Run: headless pygame with SDL's dummy video driver; simulated clock (each Clock.tick advances the game by its frame time, no real sleeping); random seed 0; keys injected as events and as key.get_pressed() state; no mouse input.
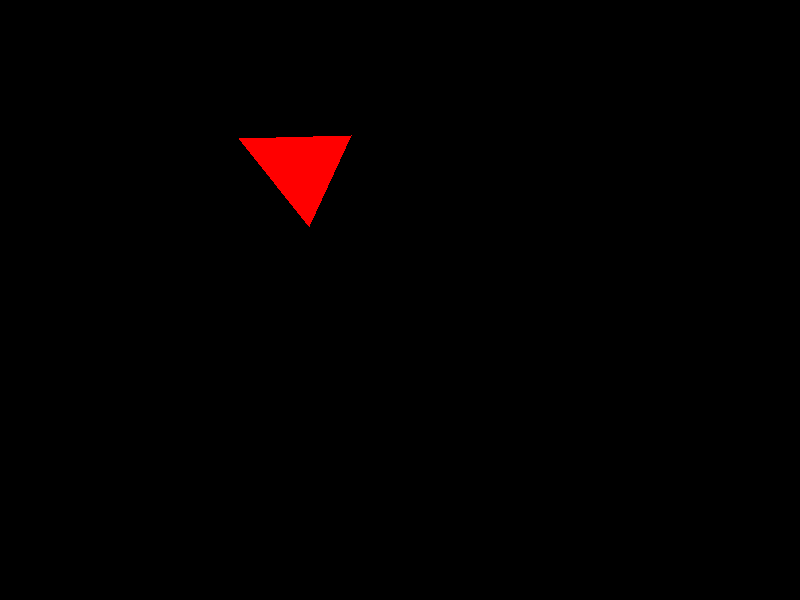
Frame 1 of 4 · flips 1–60 · no input
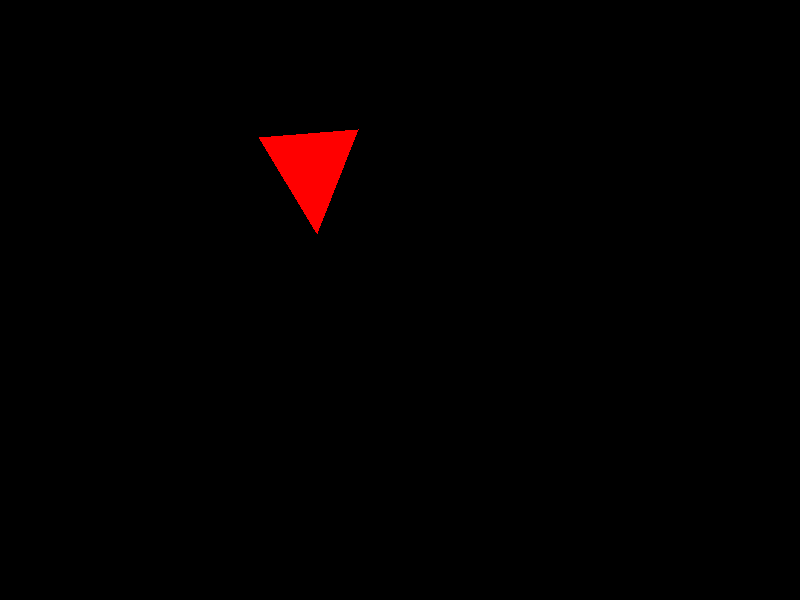
Frame 2 of 4 · flips 61–180 · tapped SPACE, RETURN · held RIGHT (→), D
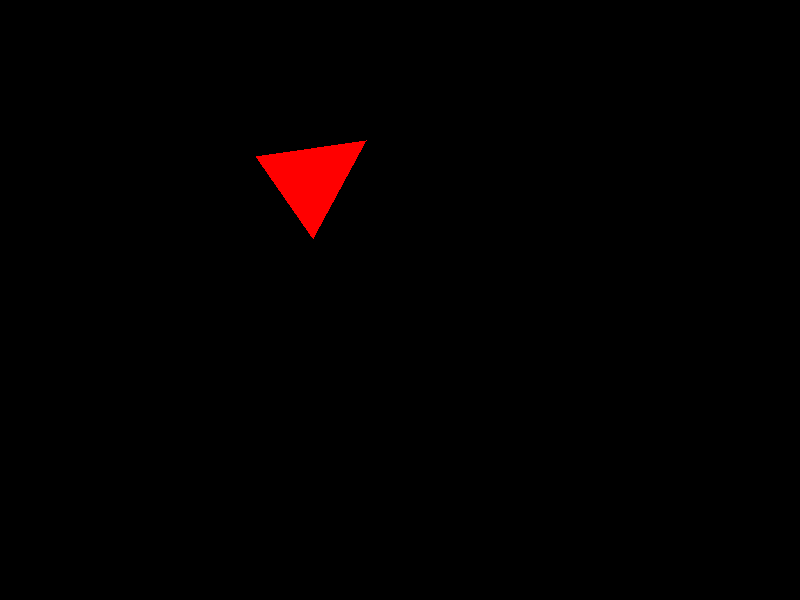
Frame 3 of 4 · flips 181–300 · held DOWN (↓), S
Frame 4 of 4 · flips 301–420 · held LEFT (←), A, UP (↑), W · screen same as frame 1, image omitted

The pygame program that drew these frames:

import pygame
import math

# Initialize Pygame
pygame.init()

# Screen dimensions
SCREEN_WIDTH = 800
SCREEN_HEIGHT = 600

screen = pygame.display.set_mode((SCREEN_WIDTH, SCREEN_HEIGHT))

# Triangle vertices (x, y coordinates) - starting as a triangle
player = [(300, 100), (250, 200), (350, 200)]

# Speed of movement
speed = 0.1

# Rotation speed
rotation_speed = 5  # degrees per frame

# Function to rotate a point around a given center
def rotate_point(point, angle, center):
    angle_rad = math.radians(angle)
    x, y = point
    cx, cy = center
    new_x = (x - cx) * math.cos(angle_rad) - (y - cy) * math.sin(angle_rad) + cx
    new_y = (x - cx) * math.sin(angle_rad) + (y - cy) * math.cos(angle_rad) + cy
    return new_x, new_y

# Function to find the center of the triangle
def find_center(points):
    x_coords = [x for x, y in points]
    y_coords = [y for x, y in points]
    return sum(x_coords) / len(points), sum(y_coords) / len(points)

run = True
angle = 0

while run:
    screen.fill((0, 0, 0))  # Fill screen with black

    # Find the center of the triangle
    center = find_center(player)

    # Rotate the triangle
    rotated_player = [rotate_point(p, angle, center) for p in player]
    angle += rotation_speed

    # Draw the rotated red triangle
    pygame.draw.polygon(screen, (255, 0, 0), rotated_player)

    # Handle movement
    key = pygame.key.get_pressed()

    if key[pygame.K_a]:  # Move left
        player = [(x - speed, y) for x, y in player]
    if key[pygame.K_d]:  # Move right
        player = [(x + speed, y) for x, y in player]
    if key[pygame.K_w]:  # Move up
        player = [(x, y - speed) for x, y in player]
    if key[pygame.K_s]:  # Move down
        player = [(x, y + speed) for x, y in player]

    # Event handling to close the window
    for event in pygame.event.get():
        if event.type == pygame.QUIT:
            run = False

    pygame.display.update()

pygame.quit()
